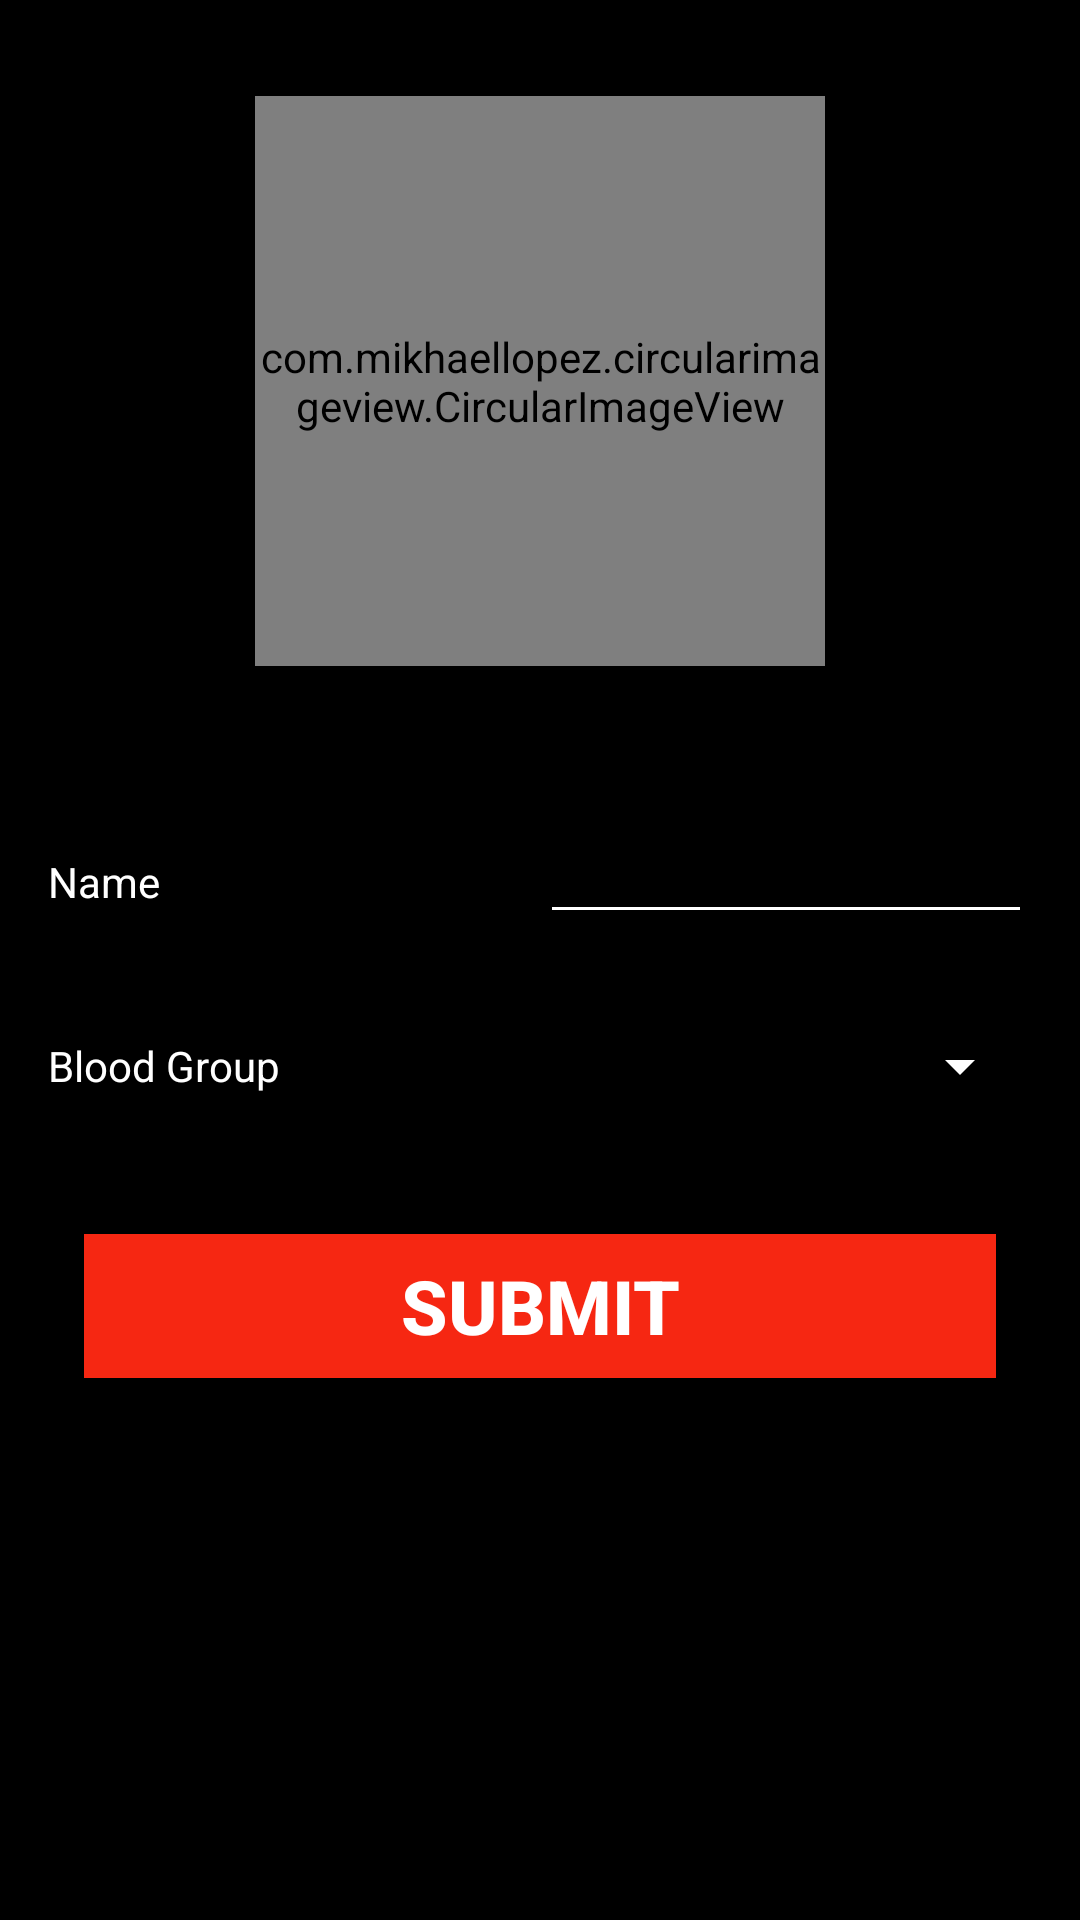

Android layout source for this screen:
<!-- AndroidManifest.xml: application theme AppTheme -->
<!-- res/layout/activity_search.xml -->
<?xml version="1.0" encoding="utf-8"?>

<LinearLayout xmlns:android="http://schemas.android.com/apk/res/android"
    xmlns:tools="http://schemas.android.com/tools"
    android:layout_width="match_parent"
    android:layout_height="match_parent"
    xmlns:app="http://schemas.android.com/apk/res-auto"
    android:background="@color/colorPrimary"
    android:orientation="vertical">

    <com.mikhaellopez.circularimageview.CircularImageView
        android:layout_width="190dp"
        android:layout_height="190dp"
        android:src="@drawable/searchblood"
        android:layout_margin="32sp"
        android:layout_gravity="center_horizontal"
        app:civ_border_color="@color/red"
        app:civ_shadow_radius="10dp"
        app:civ_shadow="true"
        android:background="@color/black"
        app:civ_shadow_color="@color/white"
        />

    <LinearLayout
        android:layout_width="match_parent"
        android:layout_height="wrap_content"
        android:layout_margin="16dp"
        android:orientation="horizontal">

        <TextView
            android:layout_width="0dp"
            android:layout_height="wrap_content"
            android:layout_weight="1"
            android:text="@string/name_seeker"
            android:textColor="@color/white"
            android:textColorHighlight="@color/red"
            android:textSize="14sp"/>

        <EditText
            android:id="@+id/search_name"
            android:layout_width="0dp"
            android:layout_height="wrap_content"
            android:layout_weight="1"
            android:backgroundTint="#fff"
            android:fadeScrollbars="true"
            android:textColor="#fff"
            android:textSize="18sp"/>
    </LinearLayout>


    <LinearLayout
        android:layout_width="match_parent"
        android:layout_height="wrap_content"
        android:layout_margin="16dp"
        android:layout_gravity="center"
        android:gravity="center"
        android:orientation="horizontal">
        <TextView
            android:layout_width="0dp"
            android:layout_height="wrap_content"
            android:layout_weight="1"
            android:text="@string/bloodgroup"
            android:textColor="@color/white"
            android:textColorHighlight="@color/red"
            android:textSize="14sp"/>

        <androidx.appcompat.widget.AppCompatSpinner
            android:id="@+id/search_blood_group_spinner"
            android:layout_width="0dp"
            android:layout_height="wrap_content"
            android:layout_weight="1"
            android:backgroundTint="#fff"/>

    </LinearLayout>
    <Button
    android:id="@+id/search_submit"
    android:layout_width="match_parent"
    android:layout_height="48dp"
    android:layout_gravity="center"
    android:layout_margin="28dp"
    android:background="@color/red"
    android:text="@string/submit"
    android:textColor="@color/white"
        android:textSize="25sp"
    android:textStyle="bold"/>
</LinearLayout>
<!-- resources referenced by this layout -->
<resources>
  <color name="black">#000</color>
  <color name="colorPrimary">#000</color>
  <color name="red">#F62712 </color>
  <color name="white">#fff</color>
  <string name="bloodgroup">Blood Group</string>
  <string name="name_seeker">Name</string>
  <string name="submit">Submit</string>
  <style name="AppTheme" parent="Theme.AppCompat.Light.DarkActionBar">
          
          <item name="colorPrimary">@color/colorPrimary</item>
          <item name="colorPrimaryDark">@color/colorPrimaryDark</item>
          <item name="colorAccent">@color/colorAccent</item>
      </style>
  <color name="colorPrimaryDark">#1A2F7C </color>
  <color name="colorAccent">#D81B60</color>
</resources>
